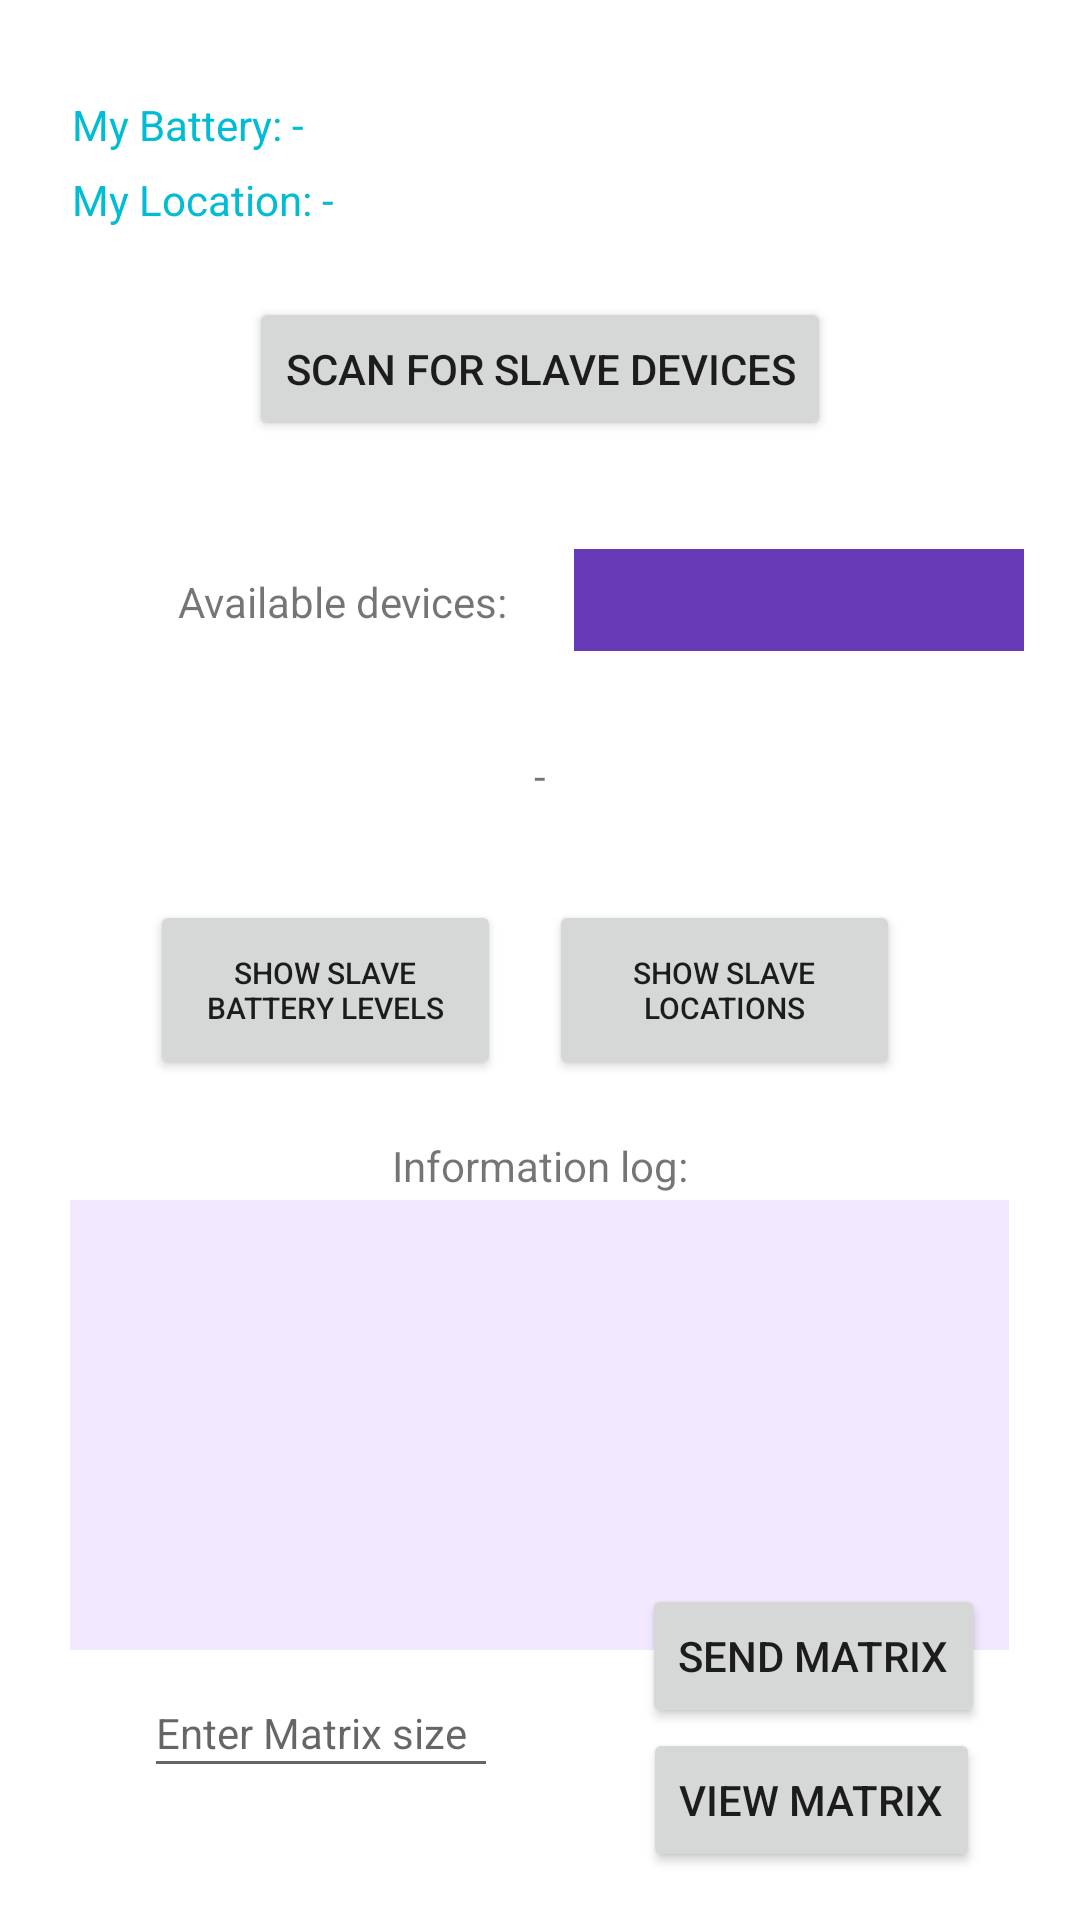

Write the Android layout XML for this screen, with the resource values it uses.
<!-- AndroidManifest.xml: application theme Theme.MasterApplication -->
<!-- res/layout/activity_main.xml -->
<?xml version="1.0" encoding="utf-8"?>
<androidx.constraintlayout.widget.ConstraintLayout xmlns:android="http://schemas.android.com/apk/res/android"
    xmlns:app="http://schemas.android.com/apk/res-auto"
    xmlns:tools="http://schemas.android.com/tools"
    android:layout_width="match_parent"
    android:layout_height="match_parent"
    tools:context=".MainActivity">

    <TextView
        android:id="@+id/textLocation"
        android:layout_width="359dp"
        android:layout_height="26dp"
        android:layout_marginStart="24dp"
        android:text="My Location: -"
        android:textColor="#00BCD4"
        app:layout_constraintStart_toStartOf="parent"
        app:layout_constraintTop_toBottomOf="@+id/textBattery" />

    <Button
        android:id="@+id/scanBtn"
        android:layout_width="wrap_content"
        android:layout_height="wrap_content"
        android:layout_marginTop="16dp"
        android:text="Scan for slave devices"
        app:layout_constraintEnd_toEndOf="parent"
        app:layout_constraintStart_toStartOf="parent"
        app:layout_constraintTop_toBottomOf="@+id/textLocation" />

    <Button
        android:id="@+id/sendBtn"
        android:layout_width="wrap_content"
        android:layout_height="wrap_content"
        android:text="Send Matrix"
        app:layout_constraintBottom_toTopOf="@+id/viewBtn"
        app:layout_constraintEnd_toEndOf="parent"
        app:layout_constraintHorizontal_bias="0.603"
        app:layout_constraintStart_toEndOf="@+id/matrixSize" />

    <Button
        android:id="@+id/viewBtn"
        android:layout_width="wrap_content"
        android:layout_height="wrap_content"
        android:layout_marginBottom="16dp"
        android:text="View Matrix"
        app:layout_constraintBottom_toBottomOf="parent"
        app:layout_constraintEnd_toEndOf="parent"
        app:layout_constraintHorizontal_bias="0.593"
        app:layout_constraintStart_toEndOf="@+id/matrixSize" />

    <TextView
        android:id="@+id/statusText"
        android:layout_width="wrap_content"
        android:layout_height="wrap_content"
        android:layout_marginTop="32dp"
        android:text="-"
        app:layout_constraintEnd_toEndOf="parent"
        app:layout_constraintStart_toStartOf="parent"
        app:layout_constraintTop_toBottomOf="@+id/listViewDevices" />

    <TextView
        android:id="@+id/infoText"
        android:layout_width="313dp"
        android:layout_height="150dp"
        android:layout_marginTop="40dp"
        android:background="#9AEADAFF"
        app:layout_constraintEnd_toEndOf="parent"
        app:layout_constraintHorizontal_bias="0.494"
        app:layout_constraintStart_toStartOf="parent"
        app:layout_constraintTop_toBottomOf="@+id/slaveBatteryButton" />

    <EditText
        android:id="@+id/matrixSize"
        android:layout_width="118dp"
        android:layout_height="40dp"
        android:layout_marginStart="48dp"
        android:layout_marginBottom="44dp"
        android:ems="10"
        android:hint="Enter Matrix size"
        android:inputType="textPersonName"
        android:textAppearance="@style/TextAppearance.AppCompat.Body1"
        app:layout_constraintBottom_toBottomOf="parent"
        app:layout_constraintStart_toStartOf="parent" />

    <TextView
        android:id="@+id/textView4"
        android:layout_width="132dp"
        android:layout_height="33dp"
        android:layout_marginStart="48dp"
        android:layout_marginTop="44dp"
        android:text="Available devices:"
        android:textAlignment="center"
        app:flow_verticalAlign="center"
        app:layout_constraintStart_toStartOf="parent"
        app:layout_constraintTop_toBottomOf="@+id/scanBtn" />

    <TextView
        android:id="@+id/textView"
        android:layout_width="196dp"
        android:layout_height="21dp"
        android:text="Information log:"
        android:textAlignment="center"
        app:layout_constraintBottom_toTopOf="@+id/infoText"
        app:layout_constraintEnd_toEndOf="parent"
        app:layout_constraintStart_toStartOf="parent" />

    <TextView
        android:id="@+id/textBattery"
        android:layout_width="356dp"
        android:layout_height="25dp"
        android:layout_marginStart="24dp"
        android:layout_marginTop="32dp"
        android:text="My Battery: -"
        android:textColor="#00BCD4"
        app:layout_constraintStart_toStartOf="parent"
        app:layout_constraintTop_toTopOf="parent" />

    <Button
        android:id="@+id/slaveBatteryButton"
        android:layout_width="117dp"
        android:layout_height="60dp"
        android:layout_marginStart="50dp"
        android:layout_marginTop="32dp"
        android:text="Show slave battery levels"
        android:textSize="10sp"
        app:layout_constraintStart_toStartOf="parent"
        app:layout_constraintTop_toBottomOf="@+id/statusText" />

    <Button
        android:id="@+id/slaveLocationButton"
        android:layout_width="117dp"
        android:layout_height="60dp"
        android:layout_marginTop="32dp"
        android:layout_marginEnd="60dp"
        android:text="Show slave locations"
        android:textSize="10sp"
        app:layout_constraintEnd_toEndOf="parent"
        app:layout_constraintTop_toBottomOf="@+id/statusText" />

    <Spinner
        android:id="@+id/listViewDevices"
        android:layout_width="150dp"
        android:layout_height="34dp"
        android:layout_marginTop="36dp"
        android:background="#673AB7"
        app:layout_constraintEnd_toEndOf="parent"
        app:layout_constraintHorizontal_bias="0.382"
        app:layout_constraintStart_toEndOf="@+id/textView4"
        app:layout_constraintTop_toBottomOf="@+id/scanBtn" />

</androidx.constraintlayout.widget.ConstraintLayout>
<!-- resources referenced by this layout -->
<resources>
  <style name="Theme.MasterApplication" parent="Theme.MaterialComponents.DayNight.DarkActionBar">
          
          <item name="colorPrimary">@color/purple_500</item>
          <item name="colorPrimaryVariant">@color/purple_700</item>
          <item name="colorOnPrimary">@color/white</item>
          
          <item name="colorSecondary">@color/teal_200</item>
          <item name="colorSecondaryVariant">@color/teal_700</item>
          <item name="colorOnSecondary">@color/black</item>
          
          <item name="android:statusBarColor" tools:targetApi="l">?attr/colorPrimaryVariant</item>
          
      </style>
  <!-- not gathered from this repository: default colours our renderer supplied (Android Studio template values) -->
  <color name="purple_500">#FF6200EE</color>
  <color name="purple_700">#FF3700B3</color>
  <color name="teal_200">#FF03DAC5</color>
  <color name="teal_700">#FF018786</color>
  <color name="black">#FF000000</color>
  <color name="white">#FFFFFFFF</color>
</resources>
